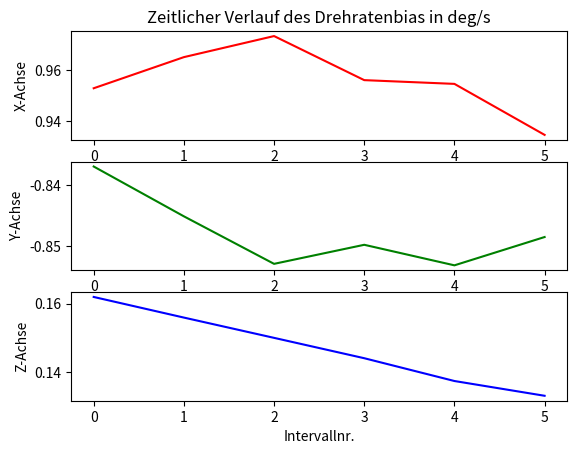

The script that saved this image:
import matplotlib.pyplot as plt
from array import array

bx = [0.953018, 0.965222, 0.973485, 0.956202, 0.954734, 0.934733]
by = [-0.836894, -0.845056, -0.852844, -0.849721, -0.853087, -0.848449]
bz = [0.161931, 0.155903, 0.149976, 0.144025, 0.137360, 0.133043]

plt.subplot(311)
plt.plot(bx, 'r-')
plt.title('Zeitlicher Verlauf des Drehratenbias in deg/s')
plt.ylabel('X-Achse')
plt.subplot(312)
plt.plot(by, 'g-')
plt.ylabel('Y-Achse')
plt.subplot(313)
plt.plot(bz, 'b-')
plt.ylabel('Z-Achse')
plt.xlabel('Intervallnr.')
plt.show()